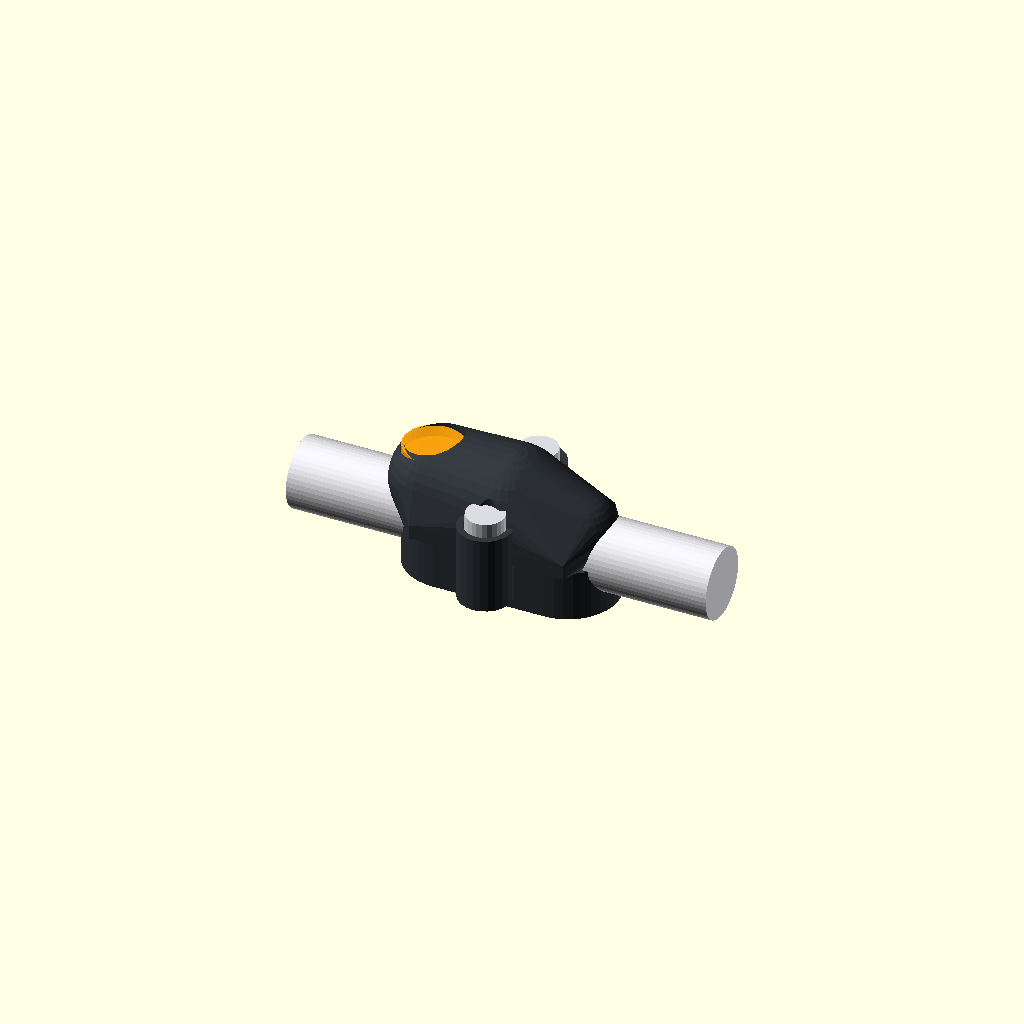
Cell 1: rendered with the file's own defaults.
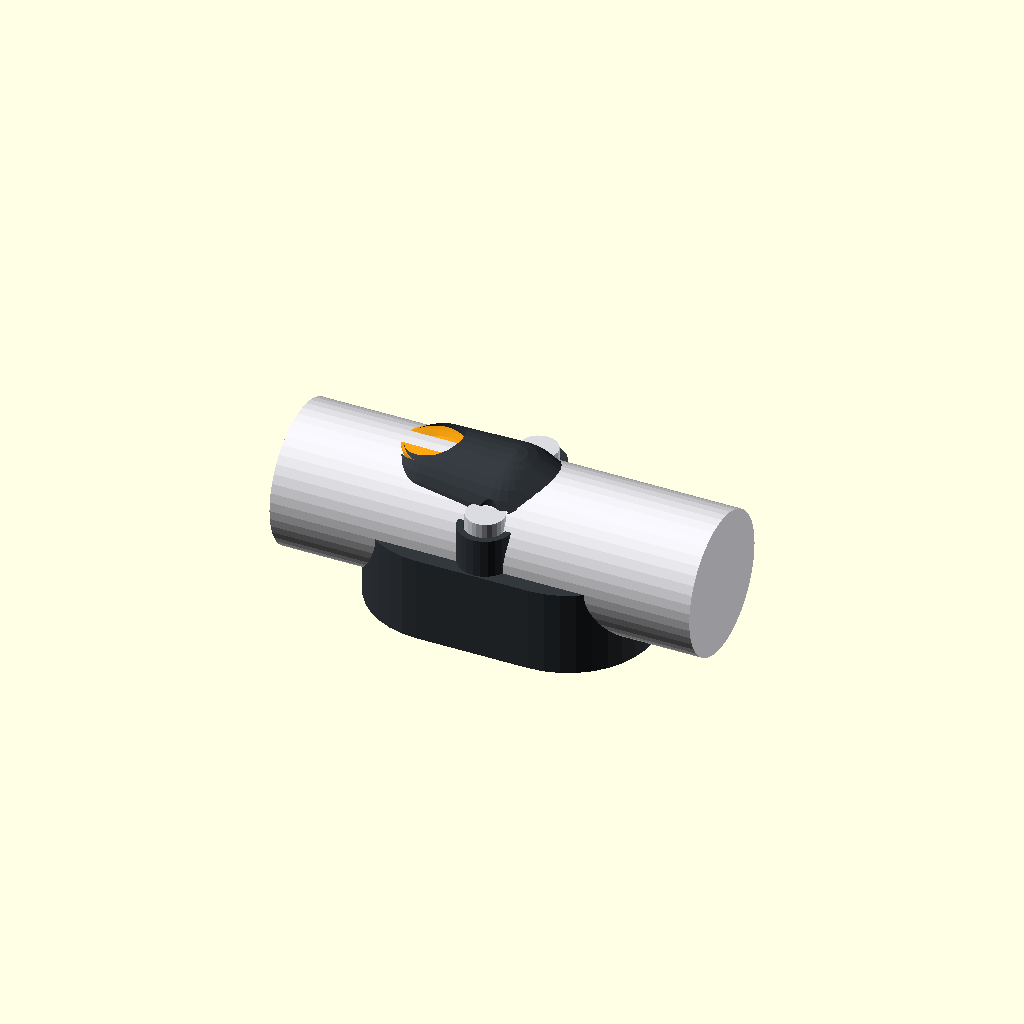
Cell 2: STEM_DIA = 20 (everything else at default).
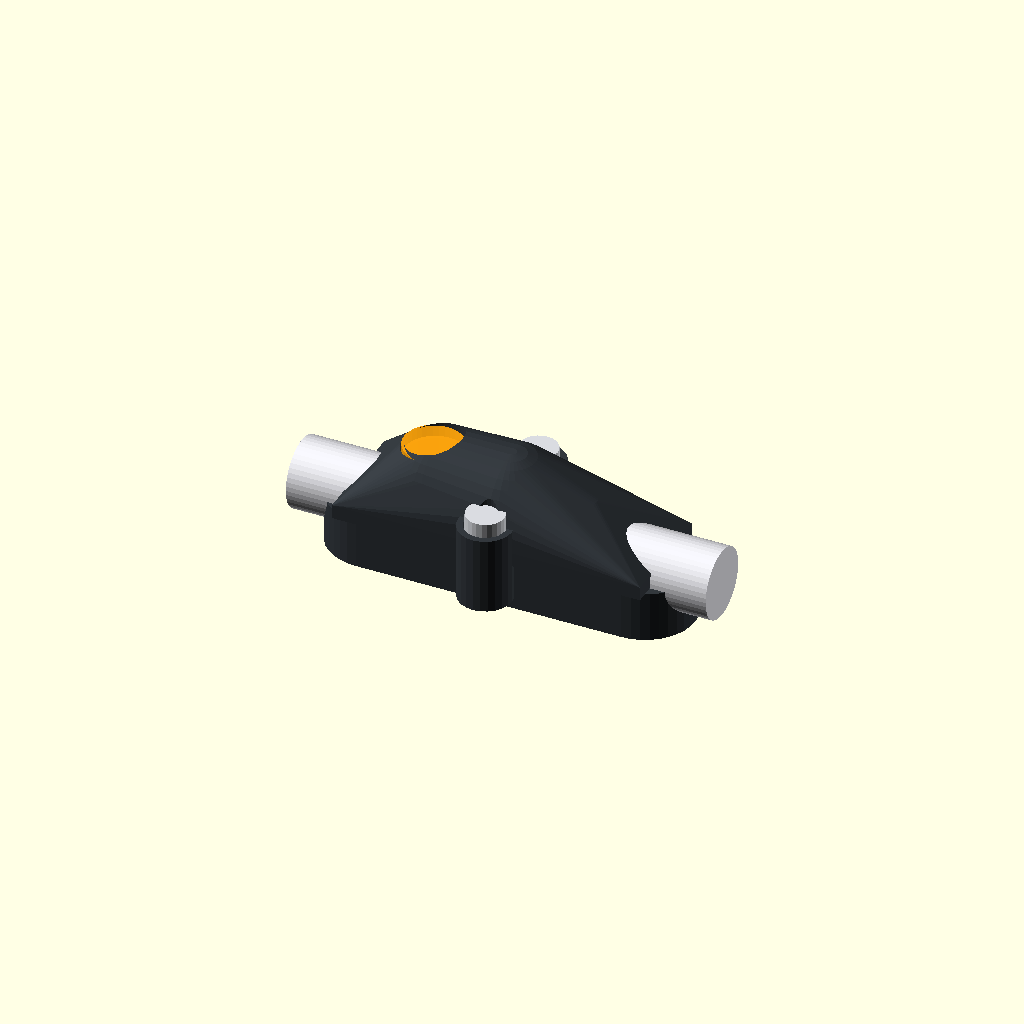
Cell 3 — STEM_CLAMP_L set to 44, the other parameters unchanged.
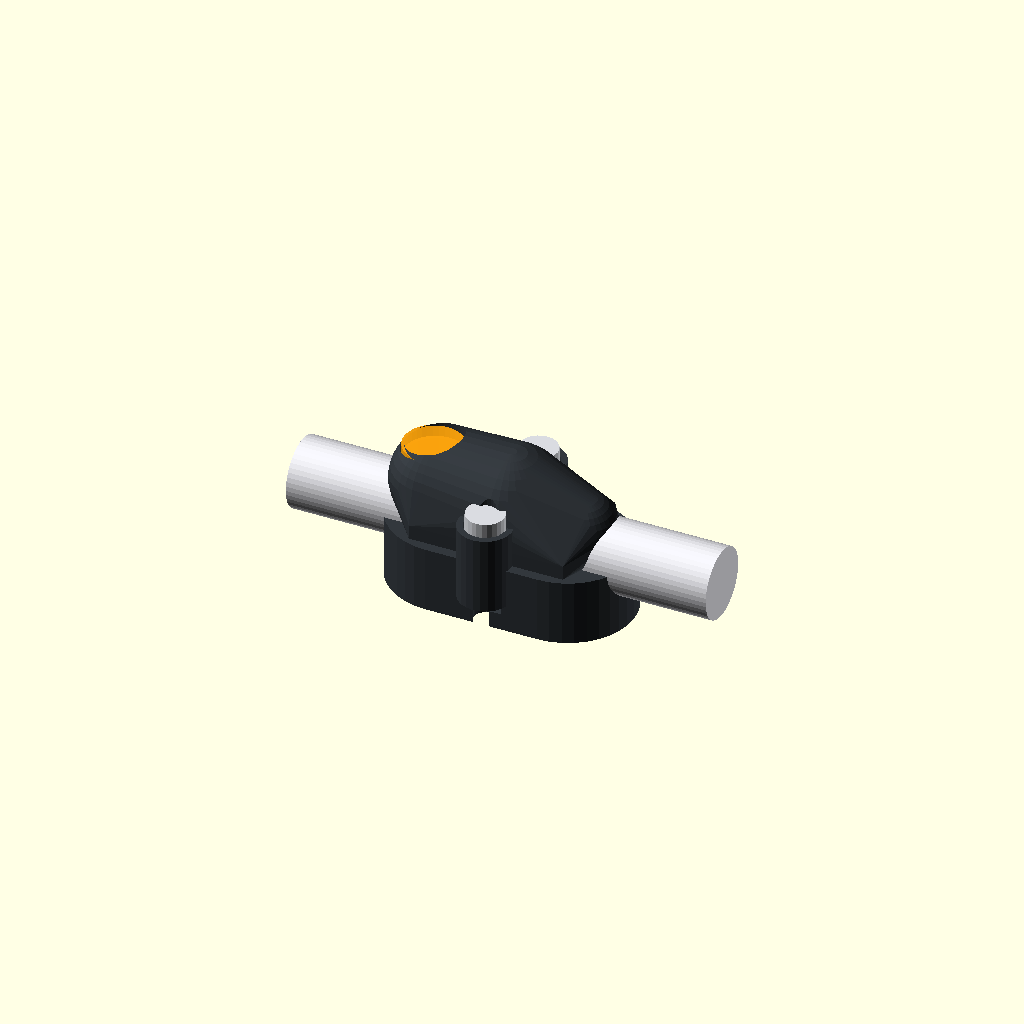
Cell 4: the same model with WALL_THICK = 4.4.
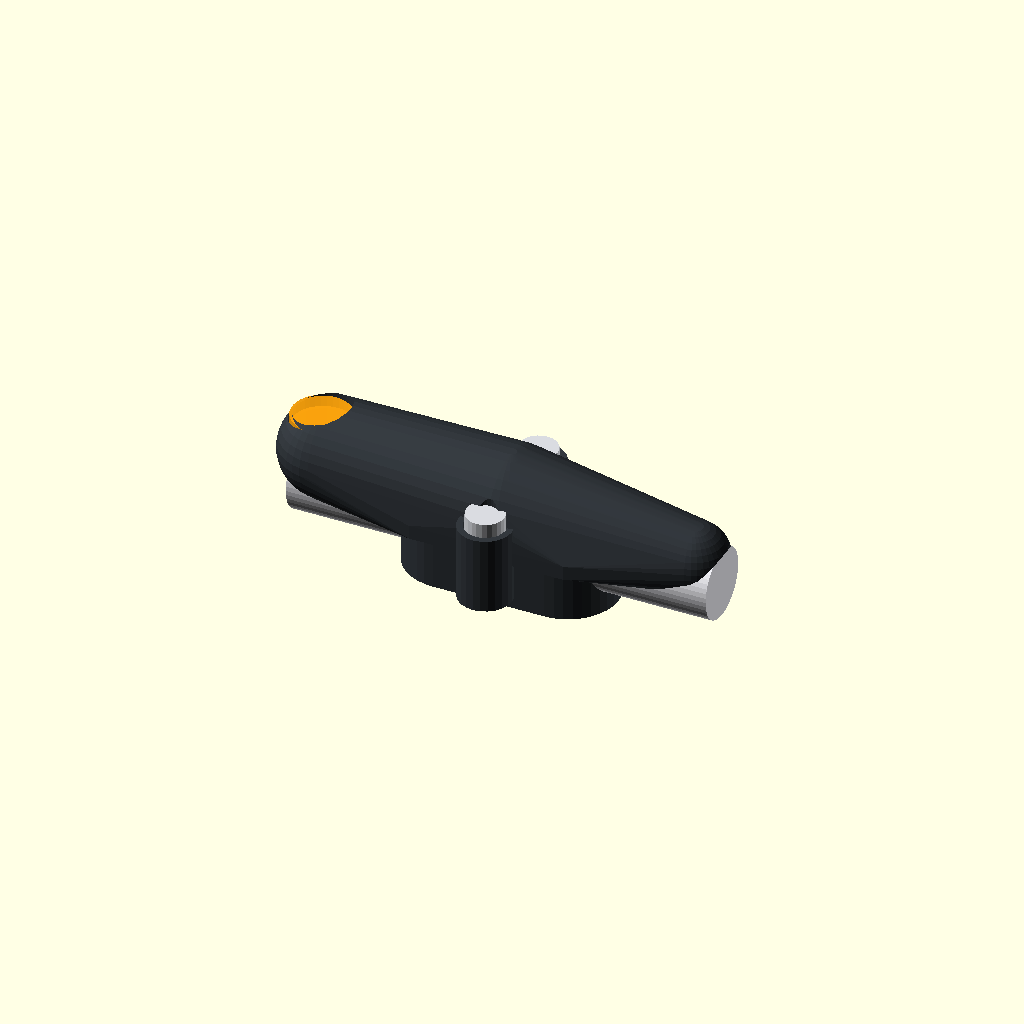
Cell 5: the same model with POD_L = 64.
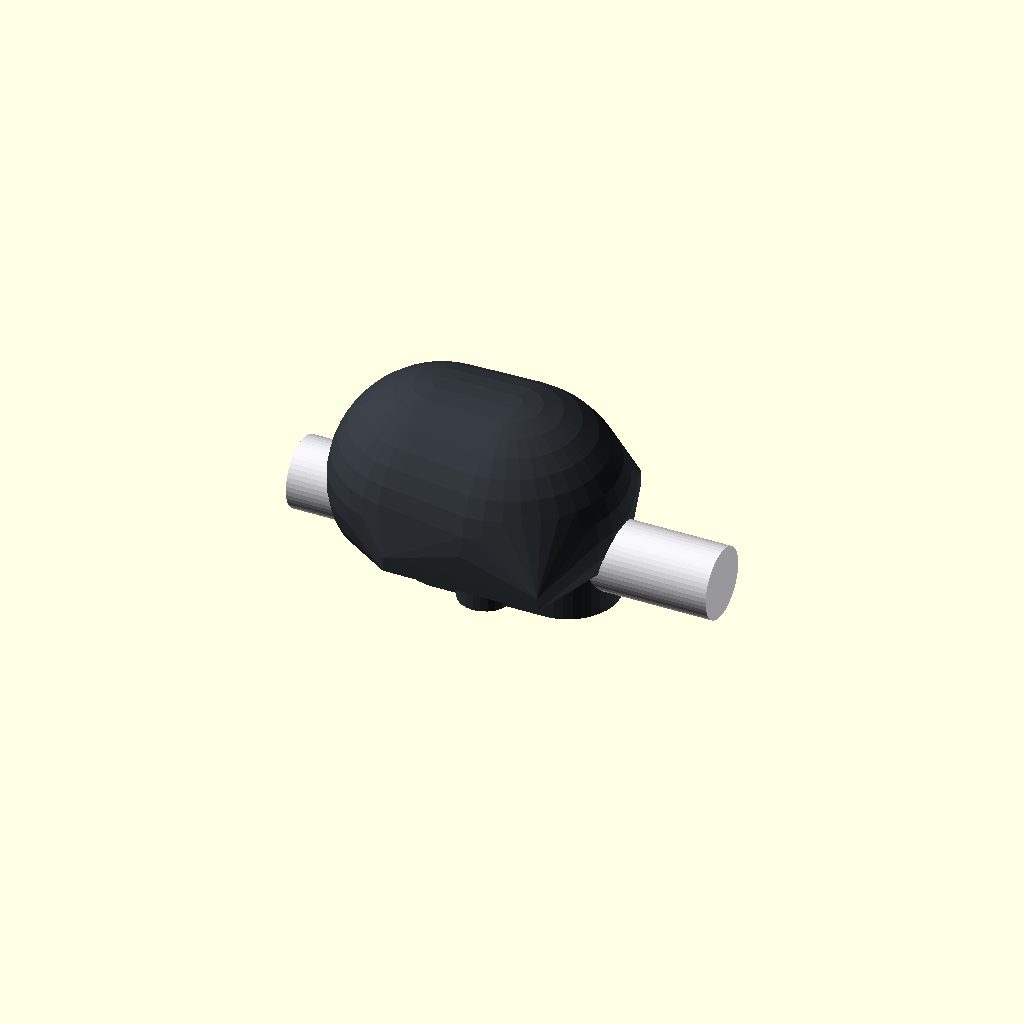
Cell 6: the same model with POD_W = 32.
All cells are drawn from one camera (rotation 55°, 0°, 25°, orthographic, colour scheme Cornfield), so only the parameter changes between them.
OpenSCAD source file hardware/cad/scad/05_accessories/bsd_mirror_indicator_pod.scad:
// =============================================================================
// OpenMotorBridge - Accessories: Blind Spot Detection (BSD) Mirror Indicator Pod
// =============================================================================
// File: hardware/cad/scad/05_accessories/bsd_mirror_indicator_pod.scad
// Description: Aerodynamic clip-on indicator pod for motorcycle mirror stems
//              (Port J9: BSD Left / Right on Front Node PCBA 05).
//
// OPTICAL & SAFETY ARCHITECTURE:
// 1. Focused Eye-Box Projection: Integrated 38° inward-angled light tunnel
//    directs the amber/red radar warning strobe straight into the rider's
//    peripheral vision.
// 2. Zero-Glare StVZO / ECE R50 Compliance: The 3.5 mm deep overhanging hood
//    and opaque forward wall block 100% of forward- and outward-facing light,
//    preventing glare for oncoming traffic and passing TÜV inspection.
// 3. Universal Stem Clamping: Precision 2-piece clamshell fits standard
//    Ø 10.0 mm mirror stems (Harley, BMW, KTM, Japanese) with optional 12 mm
//    or 8 mm EPDM reduction shims. Secured with 2x M3 stainless hardware.
// 4. Concealed Cable Routing: Internal rear cable channel with strain relief
//    running directly along the mirror stem down to Front Node Port J9.
// =============================================================================

include <../00_common/parameters.scad>;

// --- Render Selection ---
part = "assembly"; // Options: "assembly", "pod", "clamp", "lens", "cutaway"

// --- Parametric Dimensions ---
STEM_DIA            = 10.0;  // Nominal mirror stem diameter (mm, e.g. Harley/BMW 10mm)
STEM_CLAMP_L        = 22.0;  // Clamp body length along stem (mm)
WALL_THICK          = 2.2;   // Structural wall thickness in PA12-CF (mm)

// Pod Body (Aerodynamic Teardrop)
POD_L               = 32.0;  // Total pod length front-to-back (mm)
POD_W               = 16.0;  // Pod width (mm)
POD_H               = 18.0;  // Pod height (mm)
POD_SPLIT_Z         = 0.0;   // Split plane along stem axis Z=0 (mm)

// Optical Light Tunnel (38° Inward Angle toward Helmet)
LIGHT_ANGLE         = 38.0;  // Angle toward rider eye box (degrees)
LENS_DIA            = 8.0;   // Optical diffuser lens aperture diameter (mm)
HOOD_OVERHANG       = 3.8;   // Anti-glare visor hood extension (mm)
LED_CAVITY_DIA      = 5.4;   // Cavity for standard 5 mm high-brightness LED (mm)
LED_CAVITY_DEPTH    = 7.0;   // Depth of LED barrel (mm)

// Clamping Hardware (DIN 912 M3 x 12 mm + DIN 934 M3 Hex Nut)
M3_SCREW_PASS_DIA   = 3.3;   // Screw clearance hole (mm)
M3_HEAD_CBORE_DIA   = 5.8;   // Allen head counterbore diameter (mm)
M3_HEAD_CBORE_D     = 3.0;   // Counterbore depth (mm)
M3_NUT_SW           = 5.7;   // Captive hex nut across flats (mm)
M3_NUT_DEPTH        = 2.6;   // Nut pocket depth (mm)
CLAMP_BOLT_OFFSET   = 8.2;   // Distance from stem axis to M3 clamp bolts (mm)

// Cable Conduit
CABLE_PASS_DIA      = 3.2;   // Bore for 2-pin wire to Port J9 (mm)

// Colors
COLOR_PA12_CF       = [0.20, 0.22, 0.24, 1.0]; // Charcoal matte PA12-CF
COLOR_STAINLESS     = [0.85, 0.86, 0.88, 1.0]; // Polished stainless steel
COLOR_AMBER_LENS    = [1.00, 0.65, 0.05, 0.85];// Amber translucent acrylic/PC
COLOR_STEM_CHROME   = [0.90, 0.90, 0.92, 1.0]; // Chrome mirror stem
COLOR_CABLE         = [0.08, 0.08, 0.08, 1.0]; // Matte black cable

// =============================================================================
// MODULE: Upper Optical Pod Body
// =============================================================================
module bsd_upper_pod_body() {
    difference() {
        union() {
            // 1. Aerodynamic Teardrop Outer Hull
            intersection() {
                hull() {
                    // Aerodynamic nose (forward facing)
                    translate([POD_L/2 - 6.0, 0, 3.0])
                        sphere(r=5.0, $fn=36);

                    // Central bulwark
                    translate([0, 0, 4.0])
                        sphere(r=POD_W/2, $fn=36);

                    // Rear optical hood crown
                    translate([-POD_L/2 + 6.0, 0, 5.0])
                        sphere(r=POD_W/2 - 1.0, $fn=36);

                    // Clamp base root
                    translate([-STEM_CLAMP_L/2, -POD_W/2, 0])
                        cube([STEM_CLAMP_L, POD_W, 2.0]);
                }
                // Clip strictly to Z >= 0
                translate([0, 0, 25.0])
                    cube([100, 100, 50], center=true);
            }

            // 2. M3 Clamping Bolt Bosses (Left & Right)
            for (side = [-1, 1]) {
                translate([0, side * CLAMP_BOLT_OFFSET, 0]) {
                    cylinder(r=3.8, h=5.5, $fn=24);
                }
            }
        }

        // --- SUBTRACTIONS ---

        // 1. Semicircular Mirror Stem Cradle (Z = 0)
        rotate([0, 90, 0])
            cylinder(r=STEM_DIA/2, h=POD_L + 10.0, center=true, $fn=48);

        // 2. M3 Clamping Bolt Holes & Counterbores
        for (side = [-1, 1]) {
            translate([0, side * CLAMP_BOLT_OFFSET, -1.0]) {
                cylinder(r=M3_SCREW_PASS_DIA/2, h=10.0, $fn=24);
                translate([0, 0, 5.5 - M3_HEAD_CBORE_D + 1.0])
                    cylinder(r=M3_HEAD_CBORE_DIA/2, h=M3_HEAD_CBORE_D + 2.0, $fn=24);
            }
        }

        // 3. Directional Light Tunnel (Angled 38° Inward)
        translate([-POD_L/2 + 5.0, 0, 5.0]) {
            rotate([0, 0, LIGHT_ANGLE]) {
                // Optical tunnel bore
                cylinder(r=LENS_DIA/2, h=25.0, center=true, $fn=36);

                // LED Mounting Seat (Deep inside pod)
                translate([0, 0, -4.0])
                    cylinder(r=LED_CAVITY_DIA/2, h=LED_CAVITY_DEPTH + 5.0, center=true, $fn=24);

                // Lens retention step ring
                translate([0, 0, 3.0])
                    cylinder(r=LENS_DIA/2 + 0.6, h=2.0, $fn=36);
            }
        }

        // 4. Concealed Cable Conduit out rear
        translate([-STEM_CLAMP_L/2 - 2.0, 0, 1.2])
            rotate([0, 90, 0])
                cylinder(r=CABLE_PASS_DIA/2, h=STEM_CLAMP_L + 4.0, $fn=24);
    }
}

// =============================================================================
// MODULE: Lower Clamping Strap
// =============================================================================
module bsd_lower_clamp_strap() {
    difference() {
        union() {
            // Main clamp saddle block
            intersection() {
                hull() {
                    translate([-STEM_CLAMP_L/2 + 3.0, 0, -WALL_THICK - STEM_DIA/2])
                        cylinder(r=STEM_DIA/2 + WALL_THICK, h=STEM_DIA/2 + WALL_THICK, $fn=36);
                    translate([STEM_CLAMP_L/2 - 3.0, 0, -WALL_THICK - STEM_DIA/2])
                        cylinder(r=STEM_DIA/2 + WALL_THICK, h=STEM_DIA/2 + WALL_THICK, $fn=36);
                }
                // Clip strictly to Z <= 0
                translate([0, 0, -25.0])
                    cube([100, 100, 50], center=true);
            }

            // Clamp bolt ears with captive nut pockets
            for (side = [-1, 1]) {
                translate([0, side * CLAMP_BOLT_OFFSET, -5.5]) {
                    cylinder(r=3.8, h=5.5, $fn=24);
                }
            }
        }

        // --- SUBTRACTIONS ---

        // 1. Semicircular Mirror Stem Cradle (Z <= 0)
        rotate([0, 90, 0])
            cylinder(r=STEM_DIA/2, h=STEM_CLAMP_L + 10.0, center=true, $fn=48);

        // 2. M3 Screw Clearance & Captive Hex Nut Pockets (DIN 934)
        for (side = [-1, 1]) {
            translate([0, side * CLAMP_BOLT_OFFSET, -10.0]) {
                cylinder(r=M3_SCREW_PASS_DIA/2, h=15.0, $fn=24);
                // Captive hex nut pocket from bottom
                translate([0, 0, 3.0])
                    rotate([0, 0, 30])
                        cylinder(r=M3_NUT_SW / (2 * cos(30)), h=M3_NUT_DEPTH + 1.0, $fn=6);
            }
        }
    }
}

// =============================================================================
// MODULE: Translucent Amber Diffuser Lens Disc
// =============================================================================
module bsd_diffuser_lens() {
    translate([-POD_L/2 + 5.0, 0, 5.0]) {
        rotate([0, 0, LIGHT_ANGLE]) {
            translate([0, 0, 4.0])
                cylinder(r=LENS_DIA/2 + 0.4, h=1.8, center=true, $fn=36);
        }
    }
}

// =============================================================================
// DUMMY HARDWARE (Mirror Stem, LED & Screws for Previews)
// =============================================================================
module dummy_mirror_stem() {
    color(COLOR_STEM_CHROME)
        rotate([0, 90, 0])
            cylinder(r=STEM_DIA/2, h=60.0, center=true, $fn=48);
}

module dummy_internal_led() {
    color([1.0, 0.8, 0.1, 1.0])
        translate([-POD_L/2 + 5.0, 0, 5.0])
            rotate([0, 0, LIGHT_ANGLE])
                cylinder(r=2.5, h=6.0, center=true, $fn=24);
}

module dummy_m3_hardware() {
    color(COLOR_STAINLESS) {
        for (side = [-1, 1]) {
            translate([0, side * CLAMP_BOLT_OFFSET, 6.0]) {
                // Screw head
                cylinder(r=2.7, h=2.8, center=true, $fn=24);
                // Screw shaft
                translate([0, 0, -6.5])
                    cylinder(r=1.45, h=13.0, center=true, $fn=24);
            }
        }
    }
}

// =============================================================================
// TOP-LEVEL RENDER CONTROLLER
// =============================================================================
if (part == "pod") {
    // Printable upper optical pod (flat mating face down on bed)
    bsd_upper_pod_body();
} else if (part == "clamp") {
    // Printable lower clamping strap (flat mating face down on bed)
    rotate([180, 0, 0])
        bsd_lower_clamp_strap();
} else if (part == "lens") {
    // Printable translucent lens insert
    bsd_diffuser_lens();
} else if (part == "assembly") {
    // Master studio assembly view
    color(COLOR_PA12_CF)
        bsd_upper_pod_body();
    color(COLOR_PA12_CF)
        bsd_lower_clamp_strap();
    color(COLOR_AMBER_LENS)
        bsd_diffuser_lens();
    dummy_mirror_stem();
    dummy_m3_hardware();
} else if (part == "cutaway") {
    // 50% Section cutaway for optical beam inspection
    difference() {
        union() {
            color(COLOR_PA12_CF)
                bsd_upper_pod_body();
            color(COLOR_PA12_CF)
                bsd_lower_clamp_strap();
            color(COLOR_AMBER_LENS)
                bsd_diffuser_lens();
            dummy_internal_led();
            dummy_mirror_stem();
            dummy_m3_hardware();
        }
        translate([0, -50, -50])
            cube([100, 100, 100]);
    }
} else {
    bsd_upper_pod_body();
}
Parameter table extracted from the source (name, type, default, range or options):
part: string, default "assembly"
STEM_DIA: number, default 10
STEM_CLAMP_L: number, default 22
WALL_THICK: number, default 2.2
POD_L: number, default 32
POD_W: number, default 16
POD_H: number, default 18
POD_SPLIT_Z: number, default 0
LIGHT_ANGLE: number, default 38
LENS_DIA: number, default 8
HOOD_OVERHANG: number, default 3.8
LED_CAVITY_DIA: number, default 5.4
LED_CAVITY_DEPTH: number, default 7
M3_SCREW_PASS_DIA: number, default 3.3
M3_HEAD_CBORE_DIA: number, default 5.8
M3_HEAD_CBORE_D: number, default 3
M3_NUT_SW: number, default 5.7
M3_NUT_DEPTH: number, default 2.6
CLAMP_BOLT_OFFSET: number, default 8.2
CABLE_PASS_DIA: number, default 3.2
COLOR_PA12_CF: vector, default [0.2, 0.22, 0.24, 1]
COLOR_STAINLESS: vector, default [0.85, 0.86, 0.88, 1]
COLOR_AMBER_LENS: vector, default [1, 0.65, 0.05, 0.85]
COLOR_STEM_CHROME: vector, default [0.9, 0.9, 0.92, 1]
COLOR_CABLE: vector, default [0.08, 0.08, 0.08, 1]
